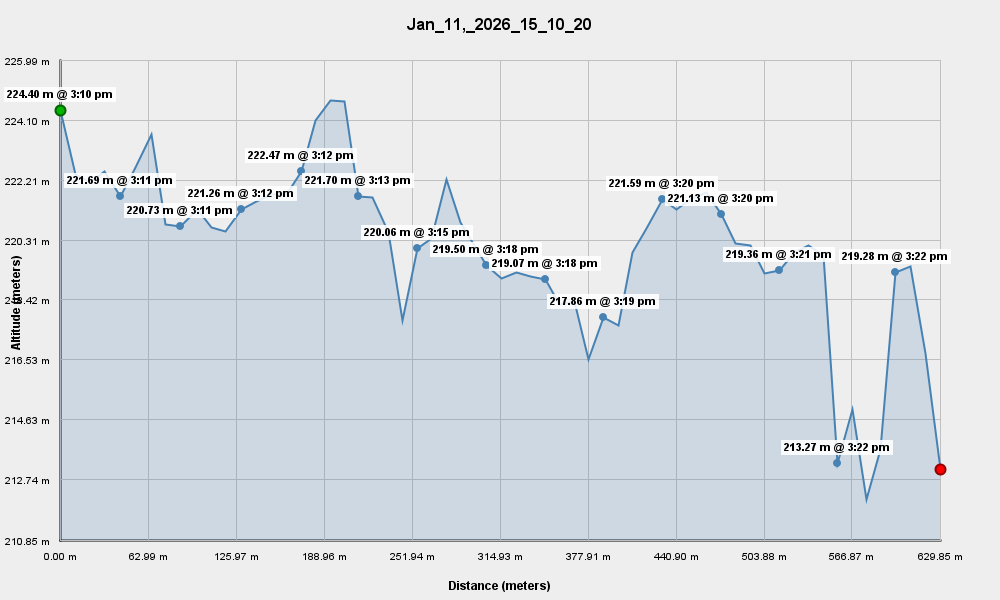

Values plotted in this chart, from the file beside it:
Distance_m, Altitude_m, Distance_km, Altitude_ft
0.00, 224.4, 0.000, 736.2
10.91, 222.4, 0.011, 729.6
21.70, 222.1, 0.022, 728.8
31.69, 222.5, 0.032, 729.9
43.06, 221.7, 0.043, 727.3
54.14, 222.6, 0.054, 730.4
65.16, 223.6, 0.065, 733.7
75.80, 220.8, 0.076, 724.4
86.55, 220.7, 0.087, 724.2
98.32, 221.3, 0.098, 725.9
108.8, 220.7, 0.109, 724.1
118.8, 220.6, 0.119, 723.7
129.7, 221.3, 0.130, 725.9
140.3, 221.5, 0.140, 726.8
151.3, 221.8, 0.151, 727.6
162.1, 221.8, 0.162, 727.5
172.8, 222.5, 0.173, 729.9
182.9, 224.1, 0.183, 735.1
193.6, 224.7, 0.194, 737.3
203.6, 224.7, 0.204, 737.1
213.7, 221.7, 0.214, 727.4
223.8, 221.7, 0.224, 727.2
235, 220.5, 0.235, 723.6
245.2, 217.8, 0.245, 714.5
255.6, 220.1, 0.256, 722
265.6, 220.4, 0.266, 723
276.3, 222.2, 0.276, 729
286.7, 220.9, 0.287, 724.6
305, 219.5, 0.305, 720.1
315.8, 219.1, 0.316, 718.8
326.4, 219.3, 0.326, 719.5
337, 219.2, 0.337, 719
347.4, 219.1, 0.347, 718.7
357.6, 218.3, 0.358, 716.2
368, 218.4, 0.368, 716.5
378.3, 216.6, 0.378, 710.5
389.2, 217.9, 0.389, 714.8
399.9, 217.6, 0.400, 714
410.1, 219.9, 0.410, 721.5
420.1, 220.7, 0.420, 724
430.9, 221.6, 0.431, 727
441.6, 221.3, 0.442, 726
452, 221.6, 0.452, 727.1
462.8, 221.8, 0.463, 727.8
473.2, 221.1, 0.473, 725.5
483.7, 220.2, 0.484, 722.4
494.4, 220.1, 0.494, 722.2
504.4, 219.3, 0.504, 719.4
514.8, 219.4, 0.515, 719.7
525.5, 219.9, 0.526, 721.5
535.5, 220.1, 0.536, 722.2
546.2, 219.8, 0.546, 721.2
556.3, 213.3, 0.556, 699.7
567.1, 215, 0.567, 705.3
577.1, 212.1, 0.577, 695.9
587.4, 213.7, 0.587, 701.1
597.7, 219.3, 0.598, 719.4
608.7, 219.5, 0.609, 720.1
619.4, 216.7, 0.619, 711.1
629.9, 213.1, 0.630, 699
